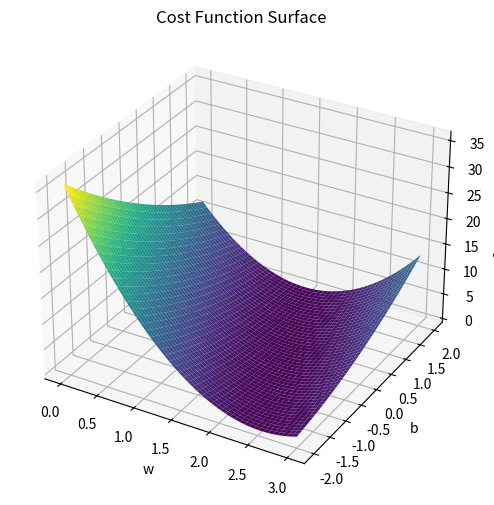

Write the Python code that produced this figure.
import numpy as np
import matplotlib.pyplot as plt

def compute_cost(x, y, w, b):
    """
    Compute cost for linear regression using the formula:
    J(w, b) = (1/2m) * sum((f_wb(x(i)) - y(i))^2)
    where f_wb(x) = w*x + b
    """
    m = x.shape[0]
    cost = 0.0
    for i in range(m):
        f_wb = w * x[i] + b
        cost += (f_wb - y[i]) ** 2
    total_cost = cost / (2 * m)
    return total_cost

# Example data
X = np.array([1, 2, 3, 4, 5])
y = np.array([2, 4, 6, 8, 10])

# Generate a grid of w and b values for plotting
w_values = np.linspace(0, 3, 50)
b_values = np.linspace(-2, 2, 50)
W, B = np.meshgrid(w_values, b_values)
J = np.zeros_like(W)

# Compute cost for each (w, b) pair
for i in range(W.shape[0]):
    for j in range(W.shape[1]):
        J[i, j] = compute_cost(X, y, W[i, j], B[i, j])

# Plotting the cost function
fig = plt.figure(figsize=(10, 6))
ax = fig.add_subplot(111, projection='3d')
ax.plot_surface(W, B, J, cmap='viridis')
ax.set_xlabel('w')
ax.set_ylabel('b')
ax.set_zlabel('Cost J(w, b)')
ax.set_title('Cost Function Surface')
plt.show()